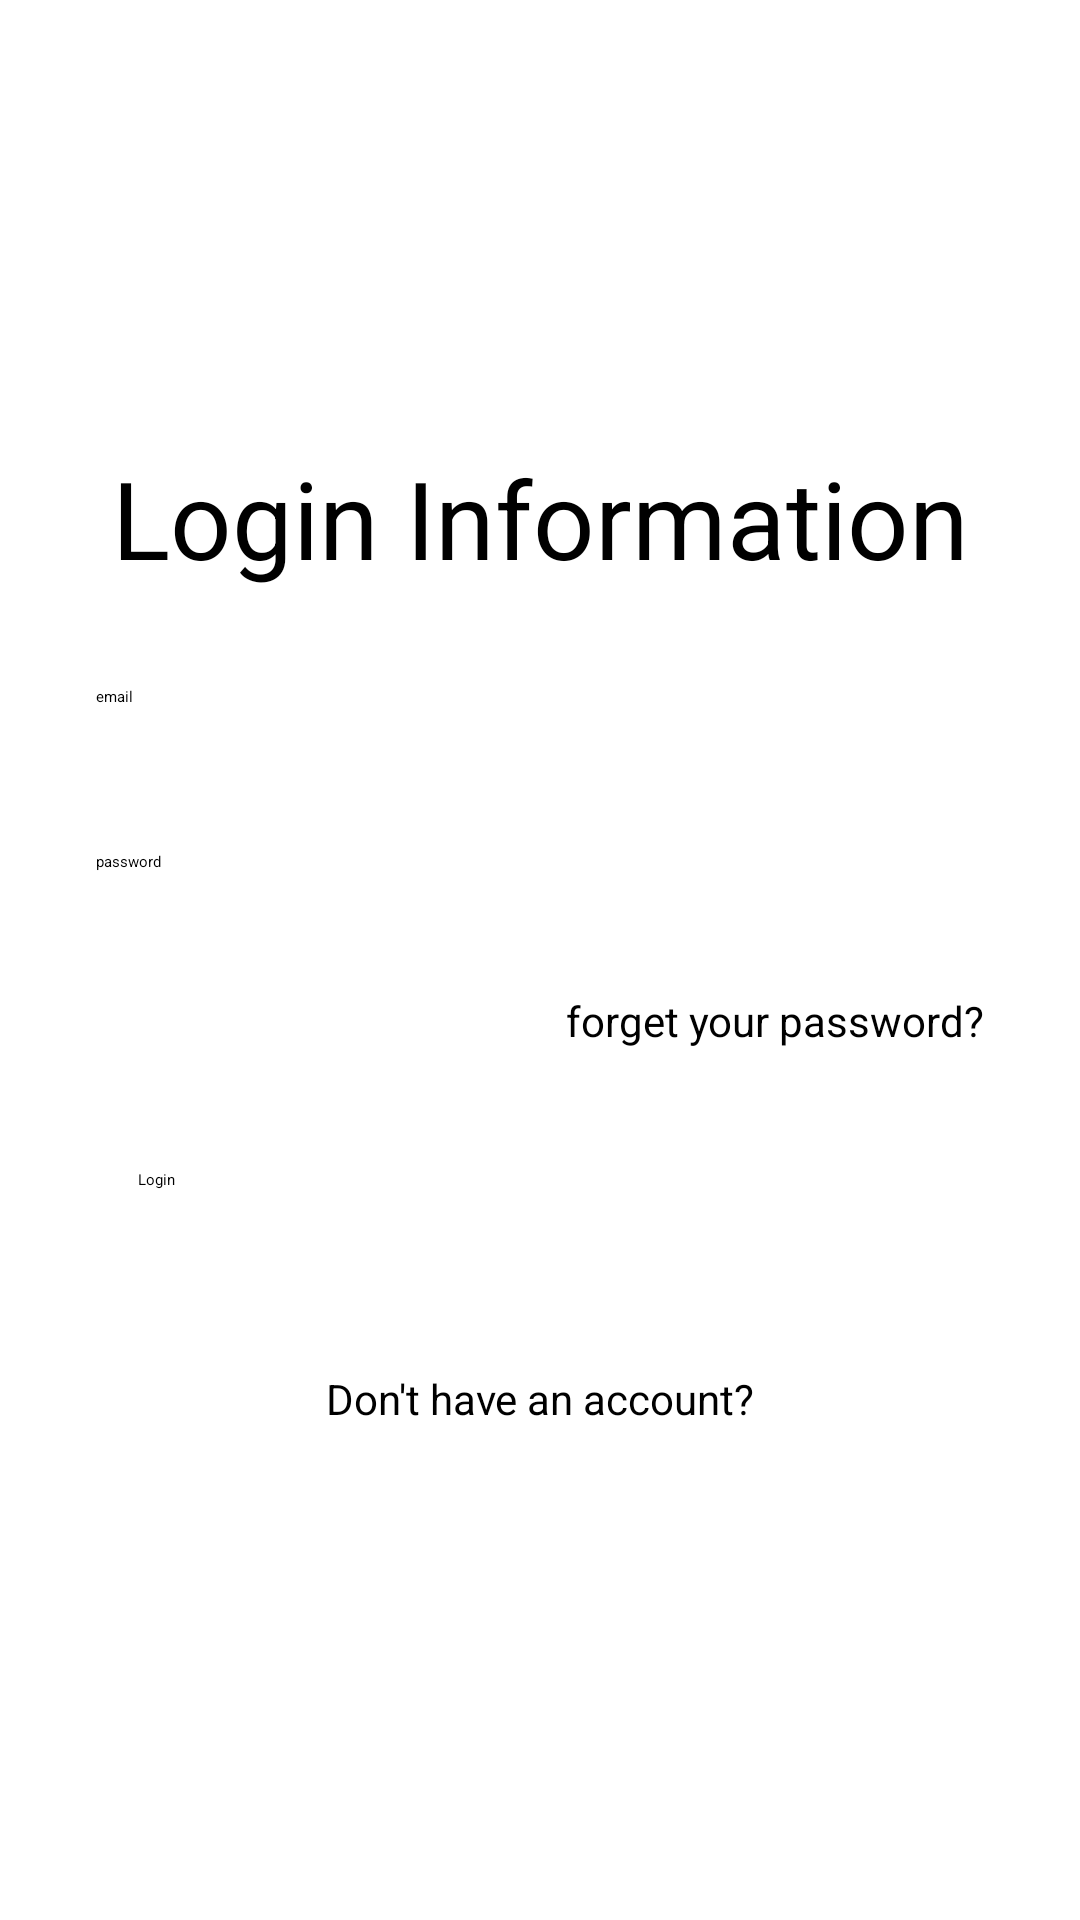

The Android layout XML behind this screen, and the referenced resources:
<!-- AndroidManifest.xml: application theme Theme.SignInSignUp -->
<!-- res/layout/fragment_first.xml -->
<?xml version="1.0" encoding="utf-8"?>
<androidx.core.widget.NestedScrollView xmlns:android="http://schemas.android.com/apk/res/android"
    xmlns:app="http://schemas.android.com/apk/res-auto"
    xmlns:tools="http://schemas.android.com/tools"
    android:layout_width="match_parent"
    android:layout_height="match_parent"
    tools:context=".presentation.FirstFragment">

    <androidx.constraintlayout.widget.ConstraintLayout
        android:layout_width="match_parent"
        android:layout_height="match_parent"
        android:layout_gravity="center"
        android:padding="16dp">

        <TextView
            android:id="@+id/txtLabel"
            android:layout_width="wrap_content"
            android:layout_height="wrap_content"
            android:text="Login Information"
            android:textSize="36sp"

            app:layout_constraintEnd_toEndOf="parent"
            app:layout_constraintStart_toStartOf="parent"
            app:layout_constraintTop_toTopOf="parent" />

        <EditText
            android:id="@+id/edtEmail"
            android:layout_width="match_parent"
            android:layout_height="wrap_content"
            android:padding="16dp"
            android:layout_marginTop="16dp"
            android:hint="email"

            app:layout_constraintEnd_toEndOf="parent"
            app:layout_constraintStart_toStartOf="parent"
            app:layout_constraintTop_toBottomOf="@id/txtLabel"
            />


        <EditText
            android:id="@+id/edtPassword"
            android:layout_width="match_parent"
            android:layout_height="wrap_content"
            android:layout_marginTop="16dp"
            android:padding="16dp"
            android:hint="password"

            app:layout_constraintEnd_toEndOf="parent"
            app:layout_constraintStart_toStartOf="parent"
            app:layout_constraintTop_toBottomOf="@id/edtEmail"
            />

        <TextView
            android:id="@+id/txtForgetPass"
            android:layout_width="wrap_content"
            android:layout_height="wrap_content"
            android:text="forget your password?"
            android:textSize="14sp"
            android:layout_marginTop="16dp"
            android:layout_marginBottom="16dp"
            android:layout_marginEnd="8dp"
            android:padding="8dp"

            app:layout_constraintEnd_toEndOf="parent"
            app:layout_constraintTop_toBottomOf="@id/edtPassword"
            />

        <Button
            android:id="@+id/btnLogin"
            android:layout_width="300dp"
            android:layout_height="wrap_content"
            android:padding="16dp"
            android:layout_marginTop="16dp"
            android:text="Login"
            app:layout_constraintEnd_toEndOf="parent"
            app:layout_constraintStart_toStartOf="parent"
            app:layout_constraintTop_toBottomOf="@id/txtForgetPass" />


        <TextView
            android:id="@+id/txtRegister"
            android:layout_width="wrap_content"
            android:layout_height="wrap_content"
            android:text="Don't have an account?"
            android:textSize="14sp"
            android:layout_marginTop="36dp"
            android:layout_marginBottom="8dp"
            android:padding="8dp"

            app:layout_constraintEnd_toEndOf="parent"
            app:layout_constraintStart_toStartOf="parent"
            app:layout_constraintBottom_toBottomOf="parent"
            app:layout_constraintTop_toBottomOf="@id/btnLogin"
            />

    </androidx.constraintlayout.widget.ConstraintLayout>
</androidx.core.widget.NestedScrollView>
<!-- resources referenced by this layout -->
<resources>
  <style name="Theme.SignInSignUp" parent="Base.Theme.SignInSignUp">
          
          <item name="android:navigationBarColor">@android:color/transparent</item>
          <item name="android:statusBarColor">@android:color/transparent</item>
          <item name="android:windowLightStatusBar">?attr/isLightTheme</item>
      </style>
</resources>
